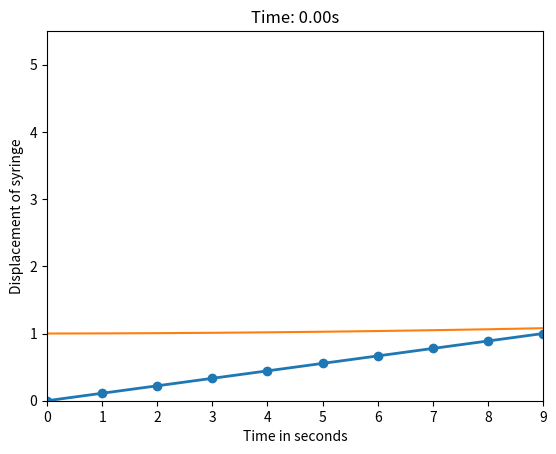

This figure's Python source:
import numpy as np
import matplotlib.pyplot as plt
import matplotlib.animation as animation


# for simple 3 mass system
n = 10
k =  1
l = 1
m = 1
M = 5
ds = 2
df = 3
dm = 4
di = 4.5
mu_s = 1
mu_f = 0.5
mu_m = 2
spring_length = 1
A_DD = np.zeros((n, n))

for _ in range(n):
    if _ == 0:
        A_DD[_, _] = -k
        A_DD[_, _+1] = k
    elif _ == n-1:
        A_DD[_, _] = -k
        A_DD[_, _-1] = k
    else:
        A_DD[_, _] = -2*k
        A_DD[_, _-1] = k
        A_DD[_, _+1] = k

B_DD = np.zeros(n)
B_DD[0] = -k*l
B_DD[-1] = k*l

dt = 0.1
N = 1000
initial_positions = np.linspace(0, spring_length, n)

u = np.zeros((n, N))
v = np.zeros((n, N))

u[:, 0] = initial_positions

for i in range(1, N): # keep track of i for future for loops
    if u[-1, i-1] < ds:
        S = 1/m * ((A_DD@u)[:, i-1] + B_DD)
        S[-1] = S[-1]*m/M
        v[:, i] = S*dt + v[:, i - 1]
        u[:, i] = v[:,i]*dt + u[:, i-1]
        u[0, i] = 0
    else:
        break

end_phase1 = i


# part where it enters skin

A_DD[-1, -1] = -k - mu_s
B_DD[-1] = k*l + mu_s*ds

for i in range(end_phase1, N):
    if u[-1, i-1] < df:
        S = 1/m * ((A_DD@u)[:, i-1] + B_DD)
        S[-1] = S[-1]*m/M
        v[:, i] = S*dt + v[:, i - 1]
        u[:, i] = v[:,i]*dt + u[:, i-1]
        u[0, i] = 0
    else:
        break

end_phase2 = i


# moving onto fat through to muscle

A_DD[-1, -1] = -k - mu_f
B_DD[-1] = k*l - mu_s*(df - ds) + mu_f*df

for i in range(end_phase2, N):
    if u[-1, i-1] < dm:
        S = 1/m * ((A_DD@u)[:, i-1] + B_DD)
        S[-1] = S[-1]*m/M
        v[:, i] = S*dt + v[:, i - 1]
        u[:, i] = v[:,i]*dt + u[:, i-1]
        u[0, i] = 0
    else:
        break

end_phase2 = i


# moving onto muscle through to point of injection

A_DD[-1, -1] = -k - mu_m
B_DD[-1] = k*l - mu_s*(df - ds) - mu_f*(dm - df) + mu_m*dm

for i in range(end_phase2, N):
    if u[-1, i-1] < di:
        S = 1/m * ((A_DD@u)[:, i-1] + B_DD)
        S[-1] = S[-1]*m/M
        v[:, i] = S*dt + v[:, i - 1]
        u[:, i] = v[:,i]*dt + u[:, i-1]
        u[0, i] = 0
    else:
        break

end_phase3 = i
u = u[:, 0:end_phase3]

# animating
total_steps = i
fig, ax = plt.subplots()
line, = ax.plot(np.arange(n), u[:, 0], 'o-', lw=2)
ax.set_xlim(0, n-1)
ax.set_ylim(0, di + 1)
ax.set_xlabel("Mass Index")
ax.set_ylabel("Displacement")
ax.set_title("Displacement of Masses Over Time")

def update(frame):
    line.set_ydata(u[:, frame])
    ax.set_title(f"Time: {frame*dt:.2f}s")
    return line,

ani = animation.FuncAnimation(fig, update, frames=range(0, total_steps, 2),
                              interval=30, blit=True)

plt.show()

plt.plot([i for i in range(end_phase3)], u[-1, :])
plt.xlabel("Time in seconds")
plt.ylabel("Displacement of syringe")
plt.show()





